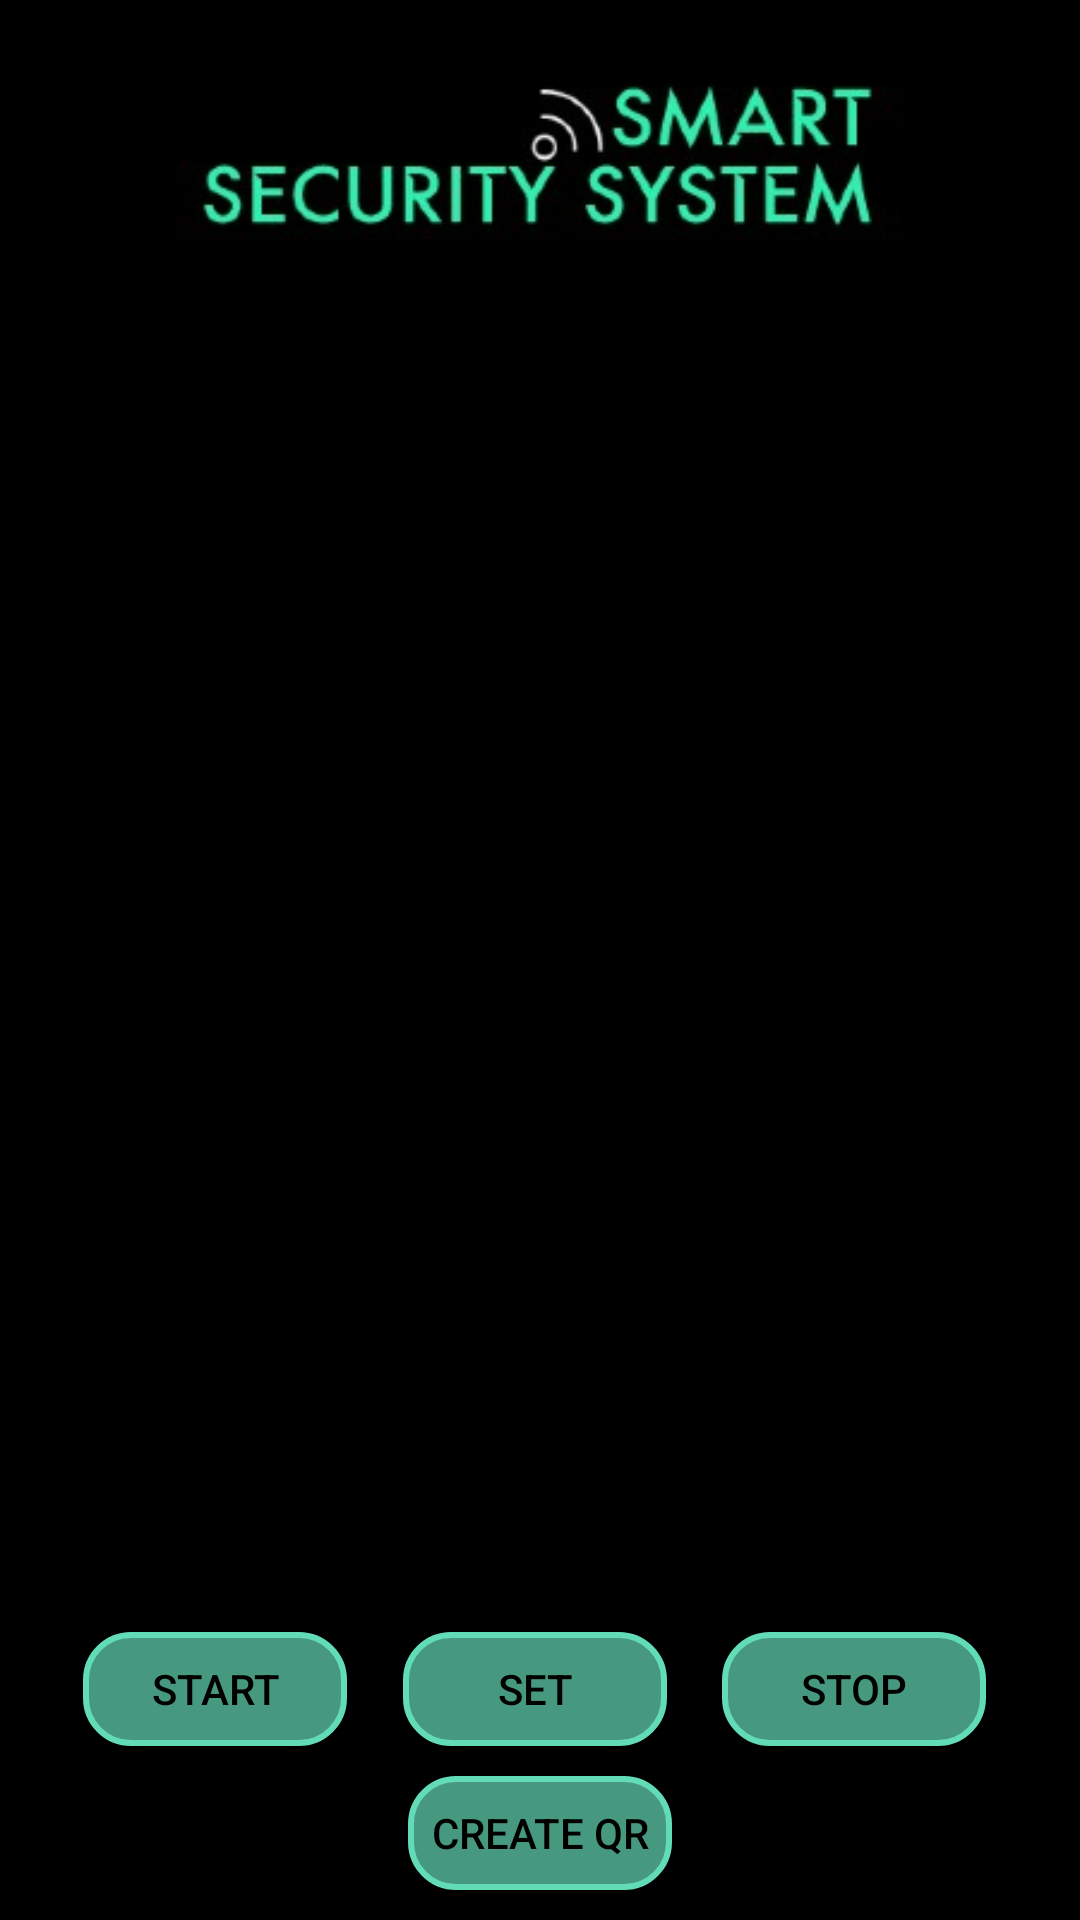

Here is an Android app screen rendered from its layout file. Give the layout XML and the strings, colors and styles it references.
<!-- AndroidManifest.xml: application theme Theme.SmartSecuritySystems -->
<!-- res/layout/activity_camera.xml -->
<?xml version="1.0" encoding="utf-8"?>
<androidx.constraintlayout.widget.ConstraintLayout xmlns:android="http://schemas.android.com/apk/res/android"
    xmlns:app="http://schemas.android.com/apk/res-auto"
    xmlns:tools="http://schemas.android.com/tools"
    android:layout_width="match_parent"
    android:layout_height="match_parent"
    tools:context=".CameraActivity"
    android:background="@color/black">

    <ImageView
        android:id="@+id/logo"
        android:layout_width="0dp"
        android:layout_height="120dp"
        android:layout_marginTop="-10dp"
        android:contentDescription="@string/str_logo"
        app:layout_constraintEnd_toEndOf="parent"
        app:layout_constraintStart_toStartOf="parent"
        app:layout_constraintTop_toTopOf="parent"
        app:srcCompat="@drawable/black_logo_400x150" />

    <Button
        android:id="@+id/cam_start"
        android:layout_width="wrap_content"
        android:layout_height="wrap_content"
        android:background="@drawable/rounded_button"
        android:text="@string/str_start"
        android:onClick="joinChannel"
        android:textColor="@color/black"
        app:backgroundTint="@null"
        app:layout_constraintBottom_toBottomOf="@+id/cam_timer"
        app:layout_constraintEnd_toStartOf="@+id/divider_left"
        app:layout_constraintHorizontal_bias="0.6"
        app:layout_constraintStart_toStartOf="parent"
        app:layout_constraintTop_toTopOf="@+id/cam_timer"
        tools:ignore="TouchTargetSizeCheck,TextContrastCheck,TextContrastCheck" />

    <Button
        android:id="@+id/cam_timer"
        android:layout_width="wrap_content"
        android:layout_height="wrap_content"
        android:background="@drawable/rounded_button"
        android:text="@string/str_set"
        android:textColor="@color/black"
        app:backgroundTint="@null"
        app:layout_constraintBottom_toTopOf="@+id/cam_qr"
        app:layout_constraintEnd_toStartOf="@+id/cam_stop"
        app:layout_constraintStart_toEndOf="@+id/cam_start"
        tools:ignore="TouchTargetSizeCheck,TextContrastCheck" />

    <Button
        android:id="@+id/cam_stop"
        android:layout_width="wrap_content"
        android:layout_height="wrap_content"
        android:background="@drawable/rounded_button"
        android:text="@string/str_stop"
        android:onClick="leaveChannel"
        android:textColor="@color/black"
        app:backgroundTint="@null"
        app:layout_constraintBottom_toBottomOf="@+id/cam_timer"
        app:layout_constraintEnd_toEndOf="parent"
        app:layout_constraintHorizontal_bias="0.312"
        app:layout_constraintStart_toEndOf="@+id/divider_right"
        app:layout_constraintTop_toTopOf="@+id/cam_timer"
        tools:ignore="TouchTargetSizeCheck,TextContrastCheck" />

    <Button
        android:id="@+id/cam_qr"
        android:layout_width="wrap_content"
        android:layout_height="wrap_content"
        android:layout_marginBottom="5dp"
        android:background="@drawable/rounded_button"
        android:text="@string/str_qr"
        android:textColor="@color/black"
        app:backgroundTint="@null"
        app:layout_constraintBottom_toBottomOf="parent"
        app:layout_constraintEnd_toEndOf="parent"
        app:layout_constraintStart_toStartOf="parent"
        tools:ignore="TouchTargetSizeCheck,TextContrastCheck" />

    <View
        android:id="@+id/divider_middle"
        android:layout_width="1dp"
        android:layout_height="20dp"
        android:background="?android:attr/listDivider"
        app:layout_constraintBottom_toBottomOf="parent"
        app:layout_constraintEnd_toEndOf="parent"
        app:layout_constraintStart_toStartOf="parent"
        app:layout_constraintTop_toTopOf="parent" />

    <View
        android:id="@+id/divider_left"
        android:layout_width="1dp"
        android:layout_height="20dp"
        android:background="?android:attr/listDivider"
        app:layout_constraintBottom_toBottomOf="@+id/divider_middle"
        app:layout_constraintEnd_toStartOf="@+id/divider_middle"
        app:layout_constraintHorizontal_bias="0.75"
        app:layout_constraintStart_toStartOf="parent" />

    <View
        android:id="@+id/divider_right"
        android:layout_width="1dp"
        android:layout_height="20dp"
        android:background="?android:attr/listDivider"
        app:layout_constraintBottom_toBottomOf="@+id/divider_middle"
        app:layout_constraintEnd_toEndOf="parent"
        app:layout_constraintHorizontal_bias="0.25"
        app:layout_constraintStart_toEndOf="@+id/divider_middle" />

    <FrameLayout
        android:id="@+id/camera_frame"
        android:layout_width="0dp"
        android:layout_height="0dp"
        android:layout_marginStart="15dp"
        android:layout_marginTop="-20dp"
        android:layout_marginEnd="15dp"
        android:layout_marginBottom="10dp"
        app:layout_constraintBottom_toBottomOf="parent"
        app:layout_constraintEnd_toEndOf="parent"
        app:layout_constraintHorizontal_bias="0.0"
        app:layout_constraintStart_toStartOf="parent"
        app:layout_constraintTop_toBottomOf="@+id/logo"
        app:layout_constraintVertical_bias="1.0">

    </FrameLayout>

</androidx.constraintlayout.widget.ConstraintLayout>
<!-- resources referenced by this layout -->
<resources>
  <color name="black">#FF000000</color>
  <!-- drawable black_logo_400x150: jpg bitmap (drawable, 8733 bytes) -->
  <!-- drawable rounded_button (drawable) -->
  <?xml version="1.0" encoding="UTF-8"?>
  <selector xmlns:android="http://schemas.android.com/apk/res/android" android:layout_width="wrap_content" android:layout_height="wrap_content">
      <item android:state_pressed="true" >
          <inset
              android:insetBottom="5dp"
              android:insetLeft="0dp"
              android:insetRight="0dp"
              android:insetTop="5dp">
              <shape>
                  <solid android:color="@color/light_cyan"/>
                  <stroke android:width="2dp" android:color="@color/light_cyan" />
                  <corners android:radius="15dp"/>
                  <padding android:insetBottom="5dp" android:insetTop="5dp" />
              </shape>
          </inset>
      </item>
      <item android:state_focused="true">
          <inset
              android:insetBottom="5dp"
              android:insetLeft="0dp"
              android:insetRight="0dp"
              android:insetTop="5dp">
              <shape>
                  <solid android:color="@color/light_cyan"/>
                  <stroke android:width="2dp" android:color="@color/light_cyan" />
                  <corners android:radius="15dp"/>
                  <padding android:insetBottom="5dp" android:insetTop="5dp" />
              </shape>
          </inset>
      </item>
      <item >
          <inset
              android:insetBottom="5dp"
              android:insetLeft="0dp"
              android:insetRight="0dp"
              android:insetTop="5dp">
              <shape>
                  <solid android:color="@color/dark_cyan"/>
                  <stroke android:width="2dp" android:color="@color/light_cyan" />
                  <corners android:radius="15dp"/>
                  <padding android:insetBottom="5dp" android:insetTop="5dp" />
              </shape>
          </inset>
      </item>
  </selector>
  <string name="str_logo">Logo</string>
  <string name="str_qr">Create QR</string>
  <string name="str_set">Set</string>
  <string name="str_start">Start</string>
  <string name="str_stop">Stop</string>
  <style name="Theme.SmartSecuritySystems" parent="Theme.MaterialComponents.DayNight.DarkActionBar">
          
          <item name="colorPrimary">@color/purple_500</item>
          <item name="colorPrimaryVariant">@color/purple_700</item>
          <item name="colorOnPrimary">@color/white</item>
          
          <item name="colorSecondary">@color/teal_200</item>
          <item name="colorSecondaryVariant">@color/teal_700</item>
          <item name="colorOnSecondary">@color/black</item>
          
          <item name="android:statusBarColor" tools:targetApi="l">?attr/colorPrimaryVariant</item>
          
      </style>
  <color name="light_cyan">#FF62DCB7</color>
  <color name="dark_cyan">#FF46987F</color>
  <color name="purple_500">#FF6200EE</color>
  <color name="purple_700">#FF3700B3</color>
  <color name="white">#FFFFFFFF</color>
  <color name="teal_200">#FF03DAC5</color>
  <color name="teal_700">#FF018786</color>
</resources>
